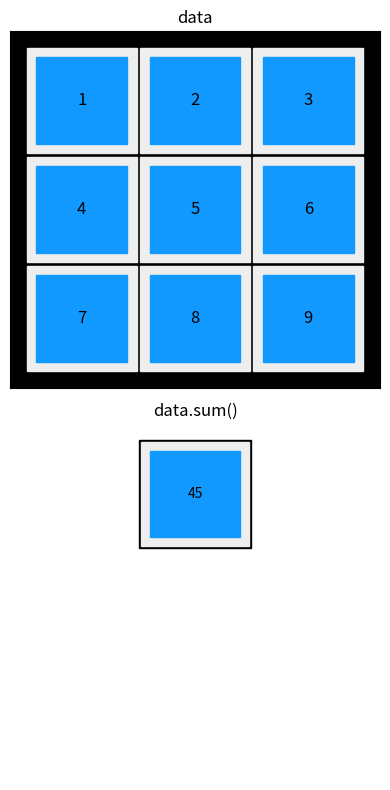
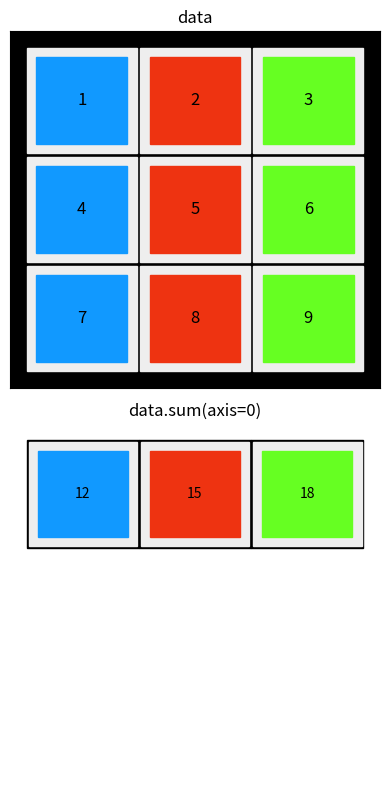
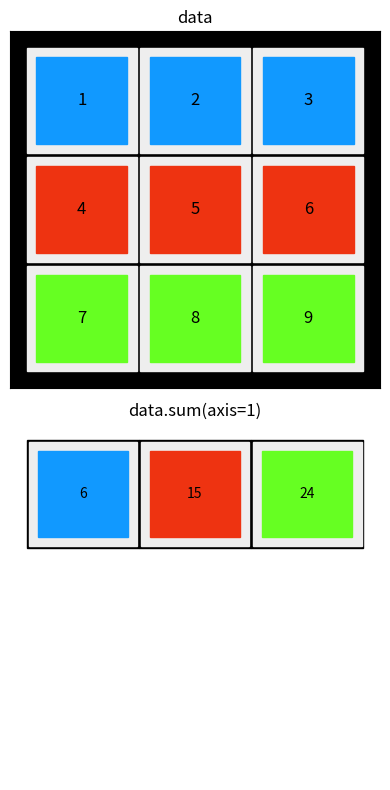

Reproduce these figures in Python, in order.
# -*- coding: utf-8 -*-

import os
import matplotlib as mpl
import matplotlib.pyplot as plt
import numpy as np

data = np.arange(9).reshape(3, 3)
print(data)

data.sum()
data.sum(axis=0)
data.sum(axis=1)


def show_array_aggregation(data, axis, filename=None):
    """Visualize indexing of arrays"""

    fig, axes = plt.subplots(2, 1, figsize=(4, 8))

    ax = axes[0]
    ax.patch.set_facecolor('black')
    #ax.set_aspect('equal', 'box')
    ax.xaxis.set_major_locator(plt.NullLocator())
    ax.yaxis.set_major_locator(plt.NullLocator())

    colors = ['#1199ff', '#ee3311', '#66ff22']

    for (m, n), w in np.ndenumerate(data):
        size = 0.97
        color = '#1199ff' if w > 0 else '#eeeeee'
        color = '#eeeeee'
        rect = plt.Rectangle([n - size / 2, m - size / 2],
                             size, size,
                             facecolor=color,
                             edgecolor=color)
        ax.add_patch(rect)
        if axis is None:
            color = '#1199ff'
        elif axis == 1:
            color = colors[m]
        else:
            color = colors[n]

        size = 0.8
        rect = plt.Rectangle([n - size / 2, m - size / 2],
                             size, size,
                             facecolor=color,
                             edgecolor=color)
        ax.add_patch(rect)

        ax.text(n, m, "%d" % data[m, n], ha='center', va='center', fontsize=12)

    ax.autoscale_view()
    ax.invert_yaxis()
    ax.set_title("data", fontsize=12)

    if False:
        ax = axes[1]
        ax.set_frame_on(False)
        ax.patch.set_facecolor('white')
        ax.xaxis.set_major_locator(plt.NullLocator())
        ax.yaxis.set_major_locator(plt.NullLocator())
        ax.set_xlim(0, 3)
        ax.set_ylim(0, 3)

        if axis is not None:
            ax.text(1.5, 1.5, "data.sum(axis=%d)" %
                    axis, ha='center', va='center', fontsize=18)
        else:
            ax.text(1.5, 1.5, "data.sum()", ha='center',
                    va='center', fontsize=18)

        ax.arrow(0.3, 1.25, 2.1, 0.0, head_width=0.1,
                 head_length=0.2, fc='k', ec='k')

    if axis == 0:
        adata = data.sum(axis=axis)[:, np.newaxis]
    elif axis == 1:
        adata = data.sum(axis=axis)[:, np.newaxis]
    else:
        adata = np.atleast_2d(data.sum(axis=axis))

    ax = axes[1]
    ax.set_frame_on(False)
    ax.patch.set_facecolor('white')
    ax.xaxis.set_major_locator(plt.NullLocator())
    ax.yaxis.set_major_locator(plt.NullLocator())

    colors = ['#1199ff', '#ee3311', '#66ff22']

    for (m, n), w in np.ndenumerate(data):
        size = 1.0
        color = '#ffffff'
        rect = plt.Rectangle([n - size / 2, m - size / 2],
                             size, size,
                             facecolor=color,
                             edgecolor=color)
        ax.add_patch(rect)

    for (m, n), w in np.ndenumerate(adata):

        if axis is None:
            size = 1.0
            color = '#000000'
            rect = plt.Rectangle([1 + m - size / 2, 0 + n - size / 2],
                                 size, size,
                                 facecolor=color,
                                 edgecolor=color)
            ax.add_patch(rect)
            size = 0.97
            color = '#eeeeee'

            rect = plt.Rectangle([1 + m - size / 2, 0 + n - size / 2],
                                 size, size,
                                 facecolor=color,
                                 edgecolor=color)
            ax.add_patch(rect)

            if axis is None:
                color = '#1199ff'
            elif axis == 1:
                color = colors[n]
            else:
                color = colors[m]

            size = 0.8
            rect = plt.Rectangle([1 + m - size / 2, 0 + n - size / 2],
                                 size, size,
                                 facecolor=color,
                                 edgecolor=color)
            ax.add_patch(rect)

            if n == 0:
                ax.text(1 + m, n + 0, "%d" %
                        adata[m, n], ha='center', va='center', fontsize=10)

        if axis == 0:
            size = 1.0
            color = '#000000'
            rect = plt.Rectangle([m - size / 2, 0 + n - size / 2],
                                 size, size,
                                 facecolor=color,
                                 edgecolor=color)
            ax.add_patch(rect)
            size = 0.97
            color = '#eeeeee'

            rect = plt.Rectangle([m - size / 2, 0 + n - size / 2],
                                 size, size,
                                 facecolor=color,
                                 edgecolor=color)
            ax.add_patch(rect)

            if axis is None:
                color = '#1199ff'
            elif axis == 1:
                color = colors[n]
            else:
                color = colors[m]

            size = 0.8
            rect = plt.Rectangle([m - size / 2, 0 + n - size / 2],
                                 size, size,
                                 facecolor=color,
                                 edgecolor=color)
            ax.add_patch(rect)

            if n == 0:
                ax.text(m, n + 0, "%d" %
                        adata[m, n], ha='center', va='center', fontsize=10)

        if axis == 1:
            size = 1.0
            color = '#000000'
            rect = plt.Rectangle([0 + m - size / 2, n - size / 2],
                                 size, size,
                                 facecolor=color,
                                 edgecolor=color)
            ax.add_patch(rect)
            size = 0.97
            color = '#eeeeee'

            rect = plt.Rectangle([0 + m - size / 2, n - size / 2],
                                 size, size,
                                 facecolor=color,
                                 edgecolor=color)

            ax.add_patch(rect)

            if axis is None:
                color = '#1199ff'
            elif axis == 1:
                color = colors[m]
            else:
                color = colors[m]

            size = 0.8
            rect = plt.Rectangle([0 + m - size / 2, n - size / 2],
                                 size, size,
                                 facecolor=color,
                                 edgecolor=color)
            ax.add_patch(rect)

            if axis == 0 and m == 0:
                ax.text(m + 0, n, "%d" %
                        adata[m, n], ha='center', va='center', fontsize=12)
            if axis == 1 and n == 0:
                ax.text(m, n + 0, "%d" %
                        adata[m, n], ha='center', va='center', fontsize=10)

    ax.autoscale_view()
    ax.invert_yaxis()
    if axis is not None:
        ax.set_title("data.sum(axis=%d)" % axis, fontsize=12)
    else:
        ax.set_title("data.sum()", fontsize=12)

    fig.tight_layout()

    if filename:
        fig.savefig(filename + ".png", dpi=200)
        fig.savefig(filename + ".svg")
        fig.savefig(filename + ".pdf")

data = np.arange(1, 10).reshape(3, 3)
print(data)

show_array_aggregation(data, None, filename="array_aggregation_1")
show_array_aggregation(data, 0, filename="array_aggregation_2")
show_array_aggregation(data, 1, filename="array_aggregation_3")

os.system("pause")
